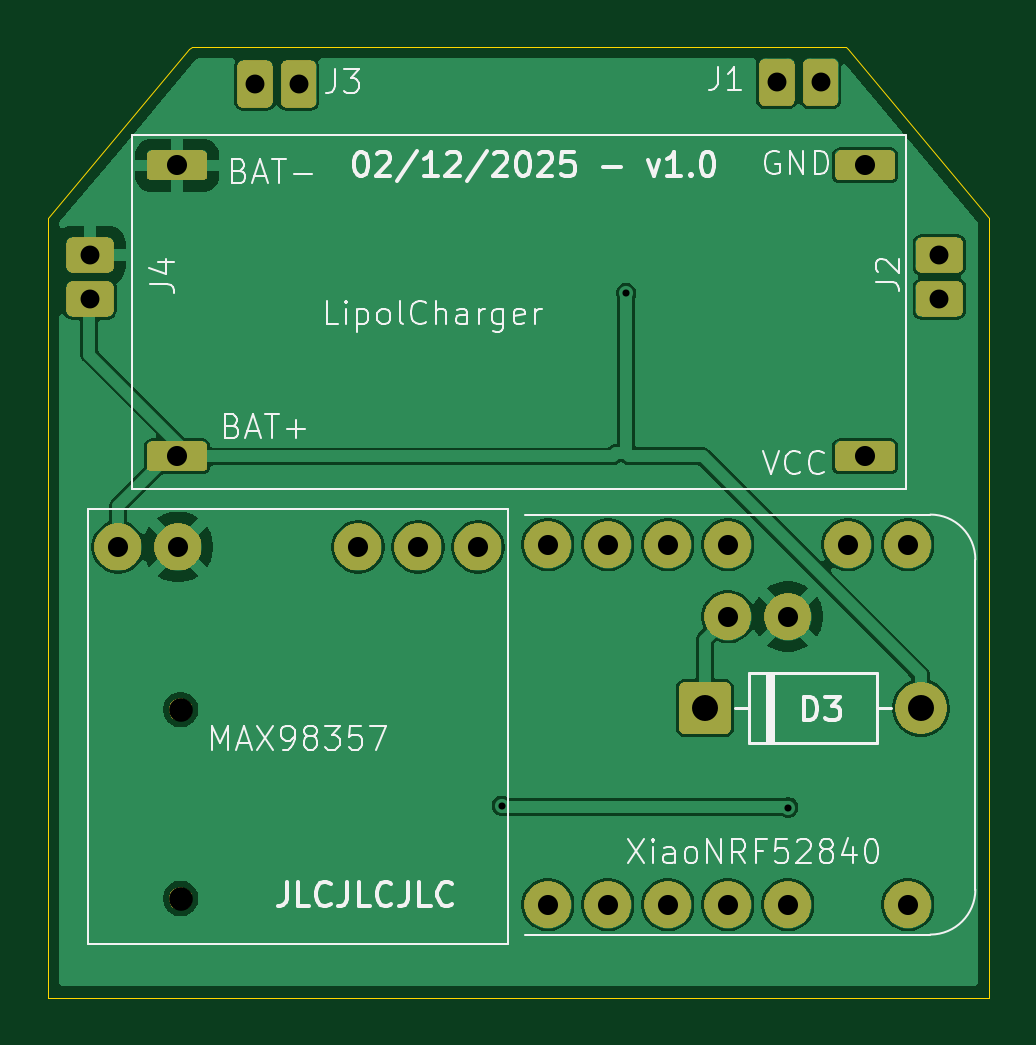
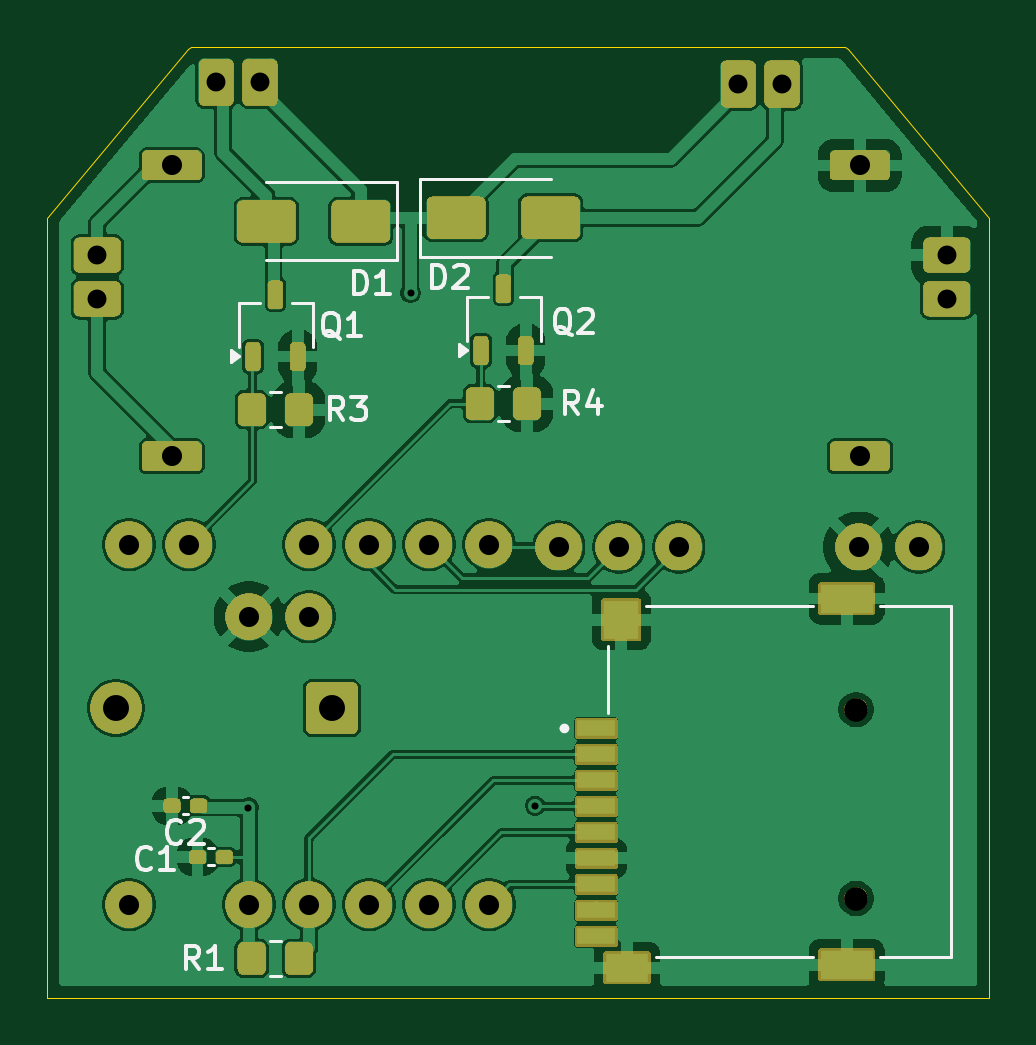
Circuit board: 11 layer files. Board 39.9 x 40.3 mm.
- bottom_mask: ToyBoard-B_Mask.gbs (69020 bytes)
- paste: ToyBoard-B_Paste.gbp (2582 bytes)
- bottom_silk: ToyBoard-B_SilkS.gbo (12877 bytes)
- bottom_copper: ToyBoard-Back.gbl (98291 bytes)
- outline: ToyBoard-Edge_Cuts.gm1 (931 bytes)
- top_mask: ToyBoard-F_Mask.gts (38061 bytes)
- paste: ToyBoard-F_Paste.gtp (487 bytes)
- top_silk: ToyBoard-F_SilkS.gto (38954 bytes)
- top_copper: ToyBoard-Front.gtl (61526 bytes)
- drill: ToyBoard-NPTH.drl (369 bytes)
- drill: ToyBoard-PTH.drl (1089 bytes)

=== bottom_mask: ToyBoard-B_Mask.gbs (69020 bytes, source omitted) ===
=== paste: ToyBoard-B_Paste.gbp (2582 bytes, source withheld) ===
=== bottom_silk: ToyBoard-B_SilkS.gbo (12877 bytes, source omitted) ===
=== bottom_copper: ToyBoard-Back.gbl (98291 bytes, source omitted) ===
=== outline: ToyBoard-Edge_Cuts.gm1 ===
G04 #@! TF.GenerationSoftware,KiCad,Pcbnew,9.0.5*
G04 #@! TF.CreationDate,2025-12-02T21:41:35+01:00*
G04 #@! TF.ProjectId,ToyBoard,546f7942-6f61-4726-942e-6b696361645f,rev?*
G04 #@! TF.SameCoordinates,Original*
G04 #@! TF.FileFunction,Profile,NP*
%FSLAX46Y46*%
G04 Gerber Fmt 4.6, Leading zero omitted, Abs format (unit mm)*
G04 Created by KiCad (PCBNEW 9.0.5) date 2025-12-02 21:41:35*
%MOMM*%
%LPD*%
G01*
G04 APERTURE LIST*
G04 #@! TA.AperFunction,Profile*
%ADD10C,0.038100*%
G04 #@! TD*
G04 APERTURE END LIST*
D10*
X123100000Y-93700000D02*
X123200000Y-93600000D01*
X151000000Y-93700000D02*
X150900000Y-93600000D01*
X117100000Y-133858000D02*
X156972000Y-133858000D01*
X150900000Y-93600000D02*
X123200000Y-93600000D01*
X156972000Y-133858000D02*
X156972000Y-100838000D01*
X117100000Y-100841756D02*
X117100000Y-133858000D01*
X117100000Y-100841756D02*
X123100000Y-93700000D01*
X156972000Y-100838000D02*
X151000000Y-93700000D01*
M02*

=== top_mask: ToyBoard-F_Mask.gts (38061 bytes, source omitted) ===
=== paste: ToyBoard-F_Paste.gtp ===
G04 #@! TF.GenerationSoftware,KiCad,Pcbnew,9.0.5*
G04 #@! TF.CreationDate,2025-12-02T21:41:35+01:00*
G04 #@! TF.ProjectId,ToyBoard,546f7942-6f61-4726-942e-6b696361645f,rev?*
G04 #@! TF.SameCoordinates,Original*
G04 #@! TF.FileFunction,Paste,Top*
G04 #@! TF.FilePolarity,Positive*
%FSLAX46Y46*%
G04 Gerber Fmt 4.6, Leading zero omitted, Abs format (unit mm)*
G04 Created by KiCad (PCBNEW 9.0.5) date 2025-12-02 21:41:35*
%MOMM*%
%LPD*%
G01*
G04 APERTURE LIST*
G04 APERTURE END LIST*
M02*

=== top_silk: ToyBoard-F_SilkS.gto (38954 bytes, source omitted) ===
=== top_copper: ToyBoard-Front.gtl (61526 bytes, source omitted) ===
=== drill: ToyBoard-NPTH.drl ===
M48
; DRILL file {KiCad 9.0.5} date 2025-12-02T21:38:52+0100
; FORMAT={-:-/ absolute / metric / decimal}
; #@! TF.CreationDate,2025-12-02T21:38:52+01:00
; #@! TF.GenerationSoftware,Kicad,Pcbnew,9.0.5
; #@! TF.FileFunction,NonPlated,1,4,NPTH
FMAT,2
METRIC
; #@! TA.AperFunction,NonPlated,NPTH,ComponentDrill
T1C1.000
%
G90
G05
T1
X122.734Y-121.664
X122.734Y-129.664
M30

=== drill: ToyBoard-PTH.drl ===
M48
; DRILL file {KiCad 9.0.5} date 2025-12-02T21:38:52+0100
; FORMAT={-:-/ absolute / metric / decimal}
; #@! TF.CreationDate,2025-12-02T21:38:52+01:00
; #@! TF.GenerationSoftware,Kicad,Pcbnew,9.0.5
; #@! TF.FileFunction,Plated,1,4,PTH
FMAT,2
METRIC
; #@! TA.AperFunction,Plated,PTH,ViaDrill
T1C0.300
; #@! TA.AperFunction,Plated,PTH,ComponentDrill
T2C0.800
; #@! TA.AperFunction,Plated,PTH,ComponentDrill
T3C0.850
; #@! TA.AperFunction,Plated,PTH,ComponentDrill
T4C1.100
%
G90
G05
T1
X136.325Y-125.73
X141.6Y-104.025
X148.461Y-125.811
T2
X118.9Y-102.425
X118.9Y-104.275
X125.875Y-95.185
X127.725Y-95.185
X147.975Y-95.115
X149.825Y-95.115
X154.858Y-102.425
X154.858Y-104.275
T3
X120.08Y-114.78
X122.582Y-98.631
X122.582Y-110.95
X122.62Y-114.78
X130.24Y-114.78
X132.78Y-114.78
X135.32Y-114.78
X138.28Y-114.68
X138.28Y-129.92
X140.82Y-114.68
X140.82Y-129.92
X143.36Y-114.68
X143.36Y-129.92
X145.9Y-114.68
X145.9Y-117.728
X145.9Y-129.92
X148.44Y-117.728
X148.44Y-129.92
X150.98Y-114.68
X151.716Y-98.631
X151.716Y-110.95
X153.52Y-114.68
X153.52Y-129.92
T4
X144.928Y-121.6
X154.072Y-121.6
M30

